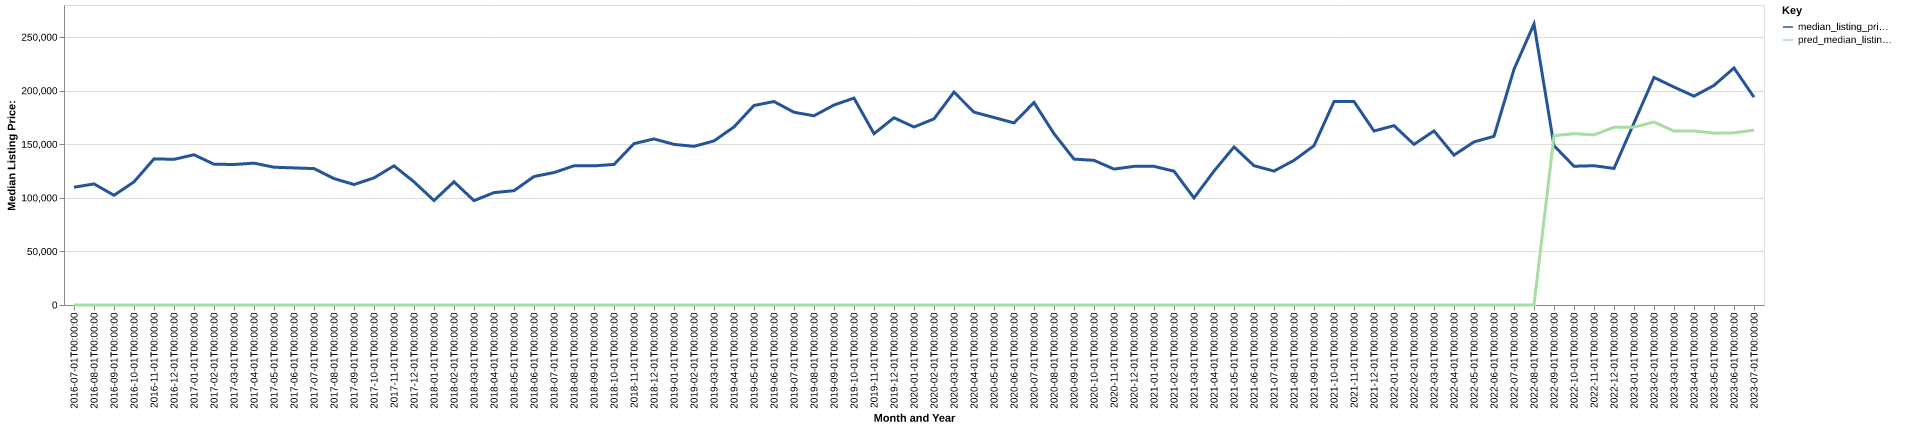

The table this chart was drawn from, first rows:
date, time_idx, median_listing_price, thirty_year_interest_rate_five, month, county_name, active_listing_count, median_days_on_market, pred_median_listing_price, month_year
2016-07-01, 0, 109900, 3.72, 7, webster, ms, 17.0, 121.0, 0, Jul-2016
2016-08-01, 1, 113050, 3.73, 8, webster, ms, 19.0, 114.0, 0, Aug-2016
2016-09-01, 2, 102400, 3.66, 9, webster, ms, 20.0, 69.0, 0, Sep-2016
2016-10-01, 3, 114900, 3.64, 10, webster, ms, 23.0, 56.0, 0, Oct-2016
2016-11-01, 4, 136400, 3.66, 11, webster, ms, 28.0, 58.0, 0, Nov-2016
2016-12-01, 5, 135950, 3.48, 12, webster, ms, 24.0, 73.0, 0, Dec-2016
2017-01-01, 6, 140225, 3.45, 1, webster, ms, 23.0, 98.0, 0, Jan-2017
2017-02-01, 7, 131400, 3.5, 2, webster, ms, 23.0, 109.0, 0, Feb-2017
2017-03-01, 8, 131150, 3.52, 3, webster, ms, 23.0, 132.0, 0, Mar-2017
2017-04-01, 9, 132400, 4.03, 4, webster, ms, 23.0, 97.0, 0, Apr-2017
2017-05-01, 10, 128600, 4.32, 5, webster, ms, 26.0, 54.0, 0, May-2017
2017-06-01, 11, 127950, 4.2, 6, webster, ms, 25.0, 66.0, 0, Jun-2017
2017-07-01, 12, 127300, 4.19, 7, webster, ms, 29.0, 65.0, 0, Jul-2017
2017-08-01, 13, 118000, 4.3, 8, webster, ms, 24.0, 73.0, 0, Aug-2017
2017-09-01, 14, 112450, 4.1, 9, webster, ms, 26.0, 85.0, 0, Sep-2017
2017-10-01, 15, 118650, 4.05, 10, webster, ms, 27.0, 69.0, 0, Oct-2017
2017-11-01, 16, 129900, 3.94, 11, webster, ms, 31.0, 65.0, 0, Nov-2017
2017-12-01, 17, 114950, 4.03, 12, webster, ms, 32.0, 73.0, 0, Dec-2017
2018-01-01, 18, 97500, 3.93, 1, webster, ms, 30.0, 95.0, 0, Jan-2018
2018-02-01, 19, 114975, 3.83, 2, webster, ms, 27.0, 112.0, 0, Feb-2018
2018-03-01, 20, 97400, 3.94, 3, webster, ms, 35.0, 110.0, 0, Mar-2018
2018-04-01, 21, 104900, 3.95, 4, webster, ms, 35.0, 65.0, 0, Apr-2018
2018-05-01, 22, 106700, 3.99, 5, webster, ms, 36.0, 76.0, 0, May-2018
2018-06-01, 23, 119900, 4.15, 6, webster, ms, 32.0, 94.0, 0, Jun-2018
2018-07-01, 24, 123650, 4.4, 7, webster, ms, 32.0, 118.0, 0, Jul-2018
2018-08-01, 25, 129900, 4.46, 8, webster, ms, 28.0, 128.0, 0, Aug-2018
2018-09-01, 26, 129900, 4.58, 9, webster, ms, 25.0, 135.0, 0, Sep-2018
2018-10-01, 27, 131175, 4.66, 10, webster, ms, 27.0, 107.0, 0, Oct-2018
2018-11-01, 28, 150625, 4.62, 11, webster, ms, 26.0, 102.0, 0, Nov-2018
2018-12-01, 29, 155000, 4.54, 12, webster, ms, 25.0, 97.0, 0, Dec-2018
2019-01-01, 30, 149900, 4.6, 1, webster, ms, 26.0, 117.0, 0, Jan-2019
2019-02-01, 31, 148075, 4.72, 2, webster, ms, 25.0, 129.0, 0, Feb-2019
2019-03-01, 32, 153143, 4.9, 3, webster, ms, 25.0, 108.0, 0, Mar-2019
2019-04-01, 33, 166175, 4.94, 4, webster, ms, 25.0, 87.0, 0, Apr-2019
2019-05-01, 34, 186225, 4.75, 5, webster, ms, 24.0, 58.0, 0, May-2019
2019-06-01, 35, 189900, 4.51, 6, webster, ms, 24.0, 79.0, 0, Jun-2019
2019-07-01, 36, 179900, 4.41, 7, webster, ms, 23.0, 104.0, 0, Jul-2019
2019-08-01, 37, 176595, 4.41, 8, webster, ms, 24.0, 87.0, 0, Aug-2019
2019-09-01, 38, 186639, 4.2, 9, webster, ms, 26.0, 80.0, 0, Sep-2019
2019-10-01, 39, 193109, 4.14, 10, webster, ms, 28.0, 78.0, 0, Oct-2019
2019-11-01, 40, 159900, 3.84, 11, webster, ms, 29.0, 92.0, 0, Nov-2019
2019-12-01, 41, 174750, 3.81, 12, webster, ms, 28.0, 119.0, 0, Dec-2019
2020-01-01, 42, 166125, 3.75, 1, webster, ms, 27.0, 129.0, 0, Jan-2020
2020-02-01, 43, 173750, 3.73, 2, webster, ms, 24.0, 135.0, 0, Feb-2020
2020-03-01, 44, 198700, 3.78, 3, webster, ms, 18.0, 139.0, 0, Mar-2020
2020-04-01, 45, 180000, 3.75, 4, webster, ms, 18.0, 110.0, 0, Apr-2020
2020-05-01, 46, 175000, 3.74, 5, webster, ms, 19.0, 108.0, 0, May-2020
2020-06-01, 47, 169950, 3.72, 6, webster, ms, 18.0, 67.0, 0, Jun-2020
2020-07-01, 48, 189000, 3.49, 7, webster, ms, 20.0, 50.0, 0, Jul-2020
2020-08-01, 49, 159900, 3.65, 8, webster, ms, 24.0, 52.0, 0, Aug-2020
2020-09-01, 50, 136175, 3.33, 9, webster, ms, 25.0, 57.0, 0, Sep-2020
2020-10-01, 51, 135000, 3.28, 10, webster, ms, 25.0, 75.0, 0, Oct-2020
2020-11-01, 52, 126850, 3.21, 11, webster, ms, 24.0, 106.0, 0, Nov-2020
2020-12-01, 53, 129400, 3.07, 12, webster, ms, 20.0, 96.0, 0, Dec-2020
2021-01-01, 54, 129400, 2.99, 1, webster, ms, 15.0, 103.0, 0, Jan-2021
2021-02-01, 55, 124900, 2.93, 2, webster, ms, 14.0, 88.0, 0, Feb-2021
2021-03-01, 56, 99950, 2.88, 3, webster, ms, 14.0, 86.0, 0, Mar-2021
2021-04-01, 57, 124975, 2.84, 4, webster, ms, 13.0, 72.0, 0, Apr-2021
2021-05-01, 58, 147500, 2.71, 5, webster, ms, 10.0, 73.0, 0, May-2021
2021-06-01, 59, 130000, 2.79, 6, webster, ms, 11.0, 59.0, 0, Jun-2021
... 25 more rows
